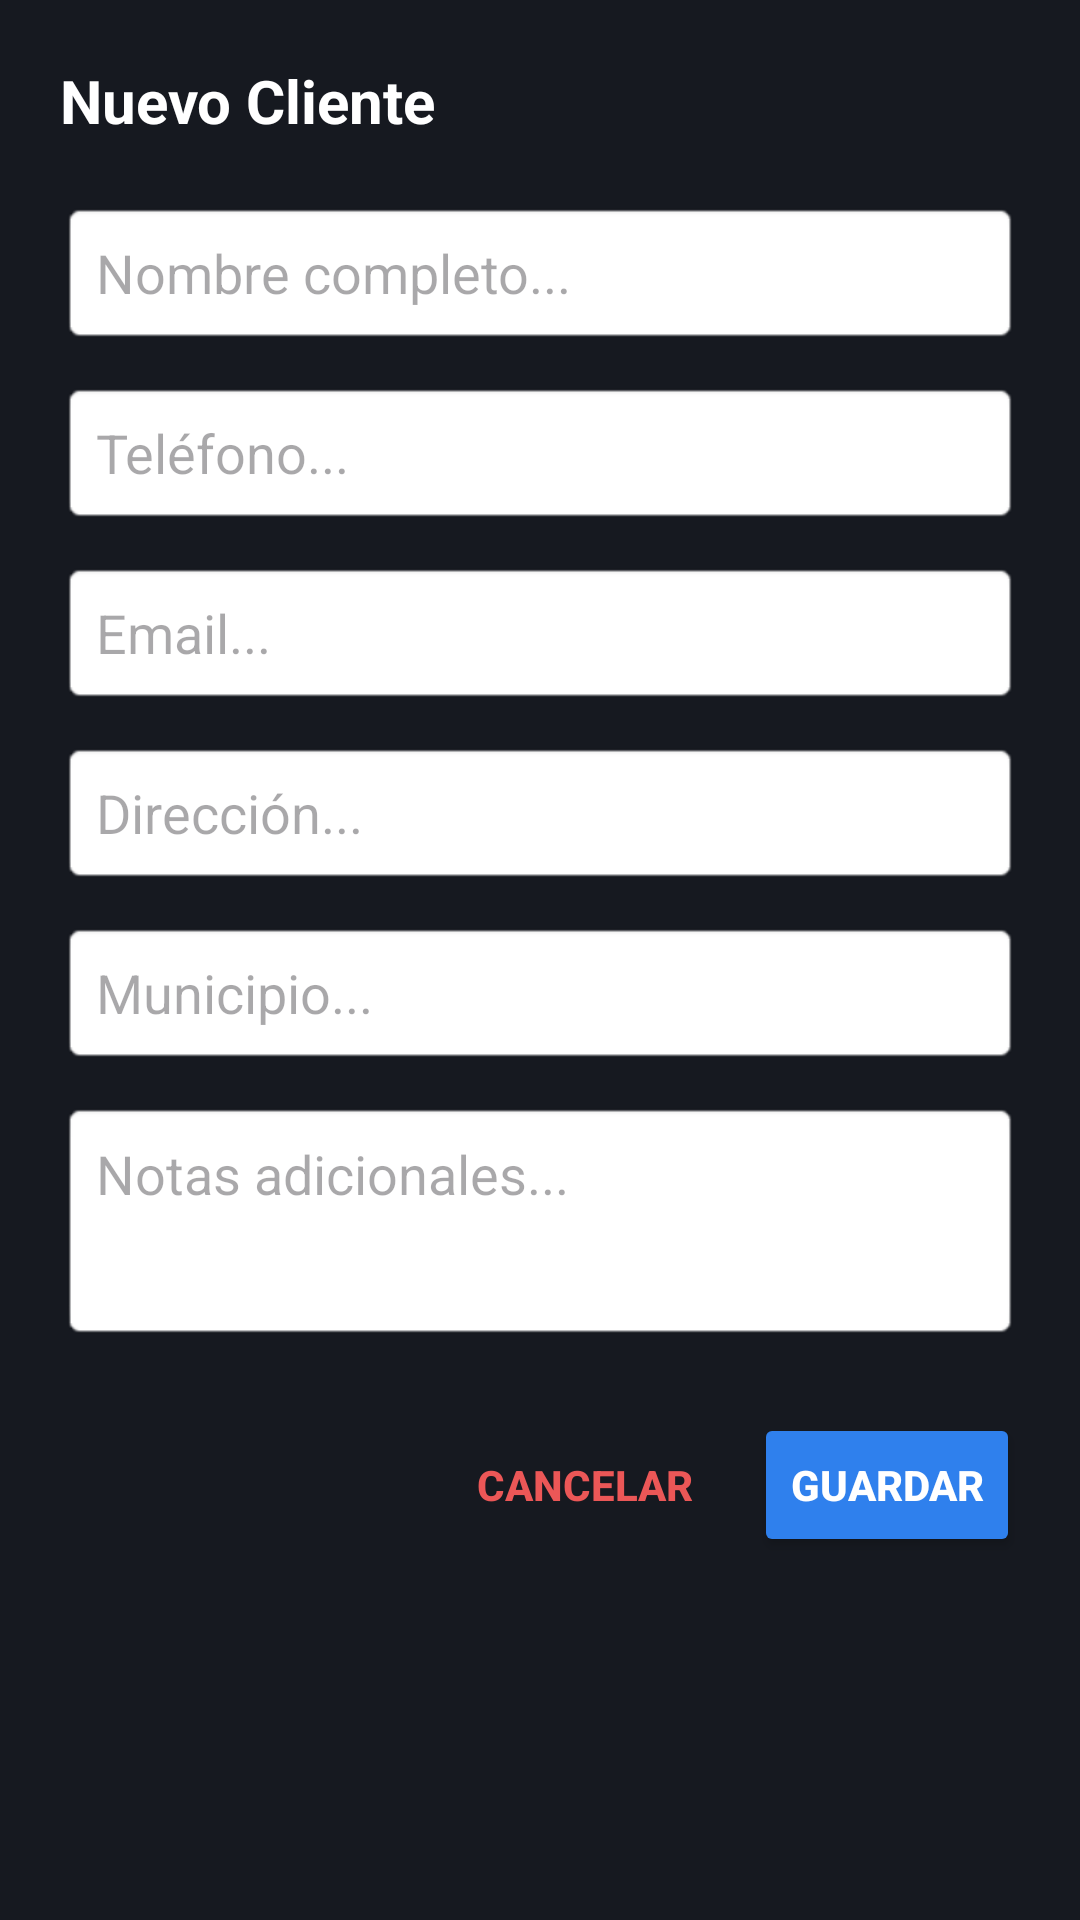

Layout XML and referenced resources for this Android screen:
<!-- AndroidManifest.xml: application theme Theme.Evaluacion_Practica_2 -->
<!-- res/layout/dialog_nuevo_cliente.xml -->
<?xml version="1.0" encoding="utf-8"?>

<ScrollView xmlns:android="http://schemas.android.com/apk/res/android"
    xmlns:app="http://schemas.android.com/apk/res-auto"
    android:layout_width="match_parent"
    android:layout_height="wrap_content"
    android:background="#161920">

    <LinearLayout
        android:layout_width="match_parent"
        android:layout_height="wrap_content"
        android:orientation="vertical"
        android:padding="20dp">

        <TextView
            android:id="@+id/tv_dialog_titulo"
            android:layout_width="match_parent"
            android:layout_height="wrap_content"
            android:text="Nuevo Cliente"
            android:textColor="#FFFFFF"
            android:textSize="20sp"
            android:textStyle="bold"
            android:layout_marginBottom="20dp"/>

        <EditText
            android:id="@+id/et_dialog_nombre"
            android:layout_width="match_parent"
            android:layout_height="48dp"
            android:background="@android:drawable/editbox_background_normal"
            android:hint="Nombre completo..."
            android:inputType="textPersonName"
            android:paddingHorizontal="12dp"
            android:textColor="#1C2541"
            android:layout_marginBottom="12dp"/>

        <EditText
            android:id="@+id/et_dialog_telefono"
            android:layout_width="match_parent"
            android:layout_height="48dp"
            android:background="@android:drawable/editbox_background_normal"
            android:hint="Teléfono..."
            android:inputType="phone"
            android:paddingHorizontal="12dp"
            android:textColor="#1C2541"
            android:layout_marginBottom="12dp"/>

        <EditText
            android:id="@+id/et_dialog_email"
            android:layout_width="match_parent"
            android:layout_height="48dp"
            android:background="@android:drawable/editbox_background_normal"
            android:hint="Email..."
            android:inputType="textEmailAddress"
            android:paddingHorizontal="12dp"
            android:textColor="#1C2541"
            android:layout_marginBottom="12dp"/>

        <EditText
            android:id="@+id/et_dialog_direccion"
            android:layout_width="match_parent"
            android:layout_height="48dp"
            android:background="@android:drawable/editbox_background_normal"
            android:hint="Dirección..."
            android:inputType="textPostalAddress"
            android:paddingHorizontal="12dp"
            android:textColor="#1C2541"
            android:layout_marginBottom="12dp"/>

        <EditText
            android:id="@+id/et_dialog_municipio"
            android:layout_width="match_parent"
            android:layout_height="48dp"
            android:background="@android:drawable/editbox_background_normal"
            android:hint="Municipio..."
            android:inputType="textAutoComplete"
            android:paddingHorizontal="12dp"
            android:textColor="#1C2541"
            android:layout_marginBottom="12dp"/>

        <EditText
            android:id="@+id/et_dialog_notas"
            android:layout_width="match_parent"
            android:layout_height="80dp"
            android:background="@android:drawable/editbox_background_normal"
            android:hint="Notas adicionales..."
            android:inputType="textMultiLine"
            android:gravity="top|start"
            android:padding="12dp"
            android:textColor="#1C2541"
            android:layout_marginBottom="24dp"/>

        <LinearLayout
            android:layout_width="match_parent"
            android:layout_height="wrap_content"
            android:gravity="end"
            android:orientation="horizontal">

            <Button
                android:id="@+id/btn_dialog_cancelar"
                style="?android:attr/borderlessButtonStyle"
                android:layout_width="wrap_content"
                android:layout_height="wrap_content"
                android:text="Cancelar"
                android:textColor="#EB5757"
                android:textStyle="bold"
                android:layout_marginEnd="8dp"/>

            <Button
                android:id="@+id/btn_dialog_guardar"
                android:layout_width="wrap_content"
                android:layout_height="wrap_content"
                android:backgroundTint="#2F80ED"
                android:text="Guardar"
                android:textColor="#FFFFFF"
                android:textStyle="bold"/>
        </LinearLayout>
    </LinearLayout>
</ScrollView>
<!-- resources referenced by this layout -->
<resources>
  <style name="Theme.Evaluacion_Practica_2" parent="Base.Theme.Evaluacion_Practica_2" />
  <style name="Base.Theme.Evaluacion_Practica_2" parent="Theme.Material3.DayNight.NoActionBar">
          <item name="colorPrimary">@color/colorPrimary</item>
          <item name="colorPrimaryDark">@color/colorPrimaryDark</item>
          <item name="colorAccent">@color/colorAccent</item>
      </style>
  <color name="colorPrimary">#1565C0</color>
  <color name="colorPrimaryDark">#0D47A1</color>
  <color name="colorAccent">#FF6F00</color>
</resources>
